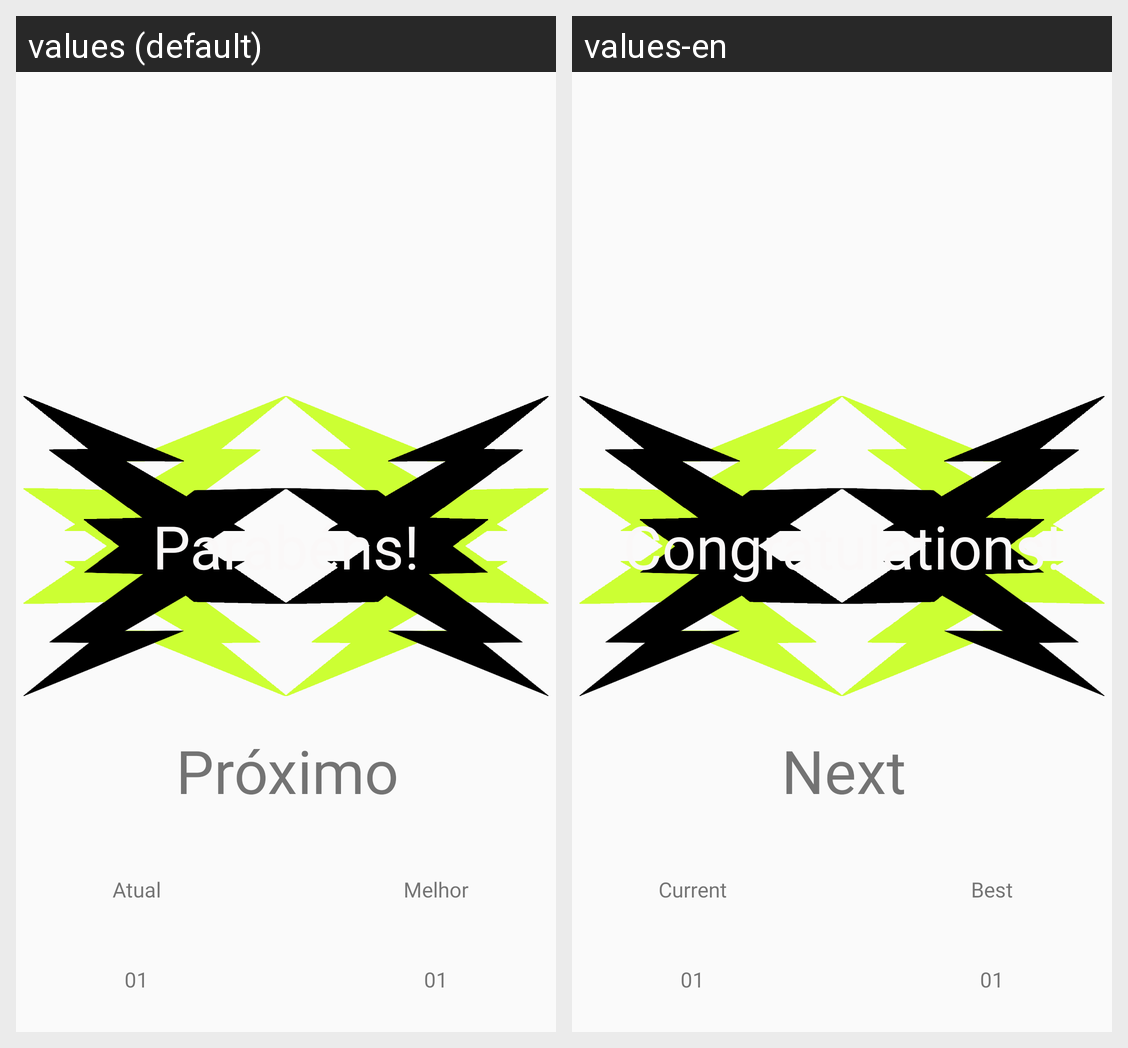

Translations of the strings shown on this Android screen, per locale in the grid:
Android screen res/layout/memory_next.xml rendered under 2 locales, left to right: values (default), values-en. Device: Nexus 5 (rendered at 1080×1920; each locale shown at half size, 540×960, under a caption strip naming it); theme Theme.JogoPalavraBrEn.
Strings drawn on this screen, with the default value and each locale's value (text and hints the layout hard-codes, and strings that could not be matched under every locale, appear in the picture but are not listed):

texto_parabens
  values: Parabéns!
  values-en: Congratulations!

texto_melhor_tempo
  values: Melhor
  values-en: Best

_01
  values: 01
  values-en: 01

text_current_time
  values: Atual
  values-en: Current

texto_proximo
  values: Próximo
  values-en: Next
